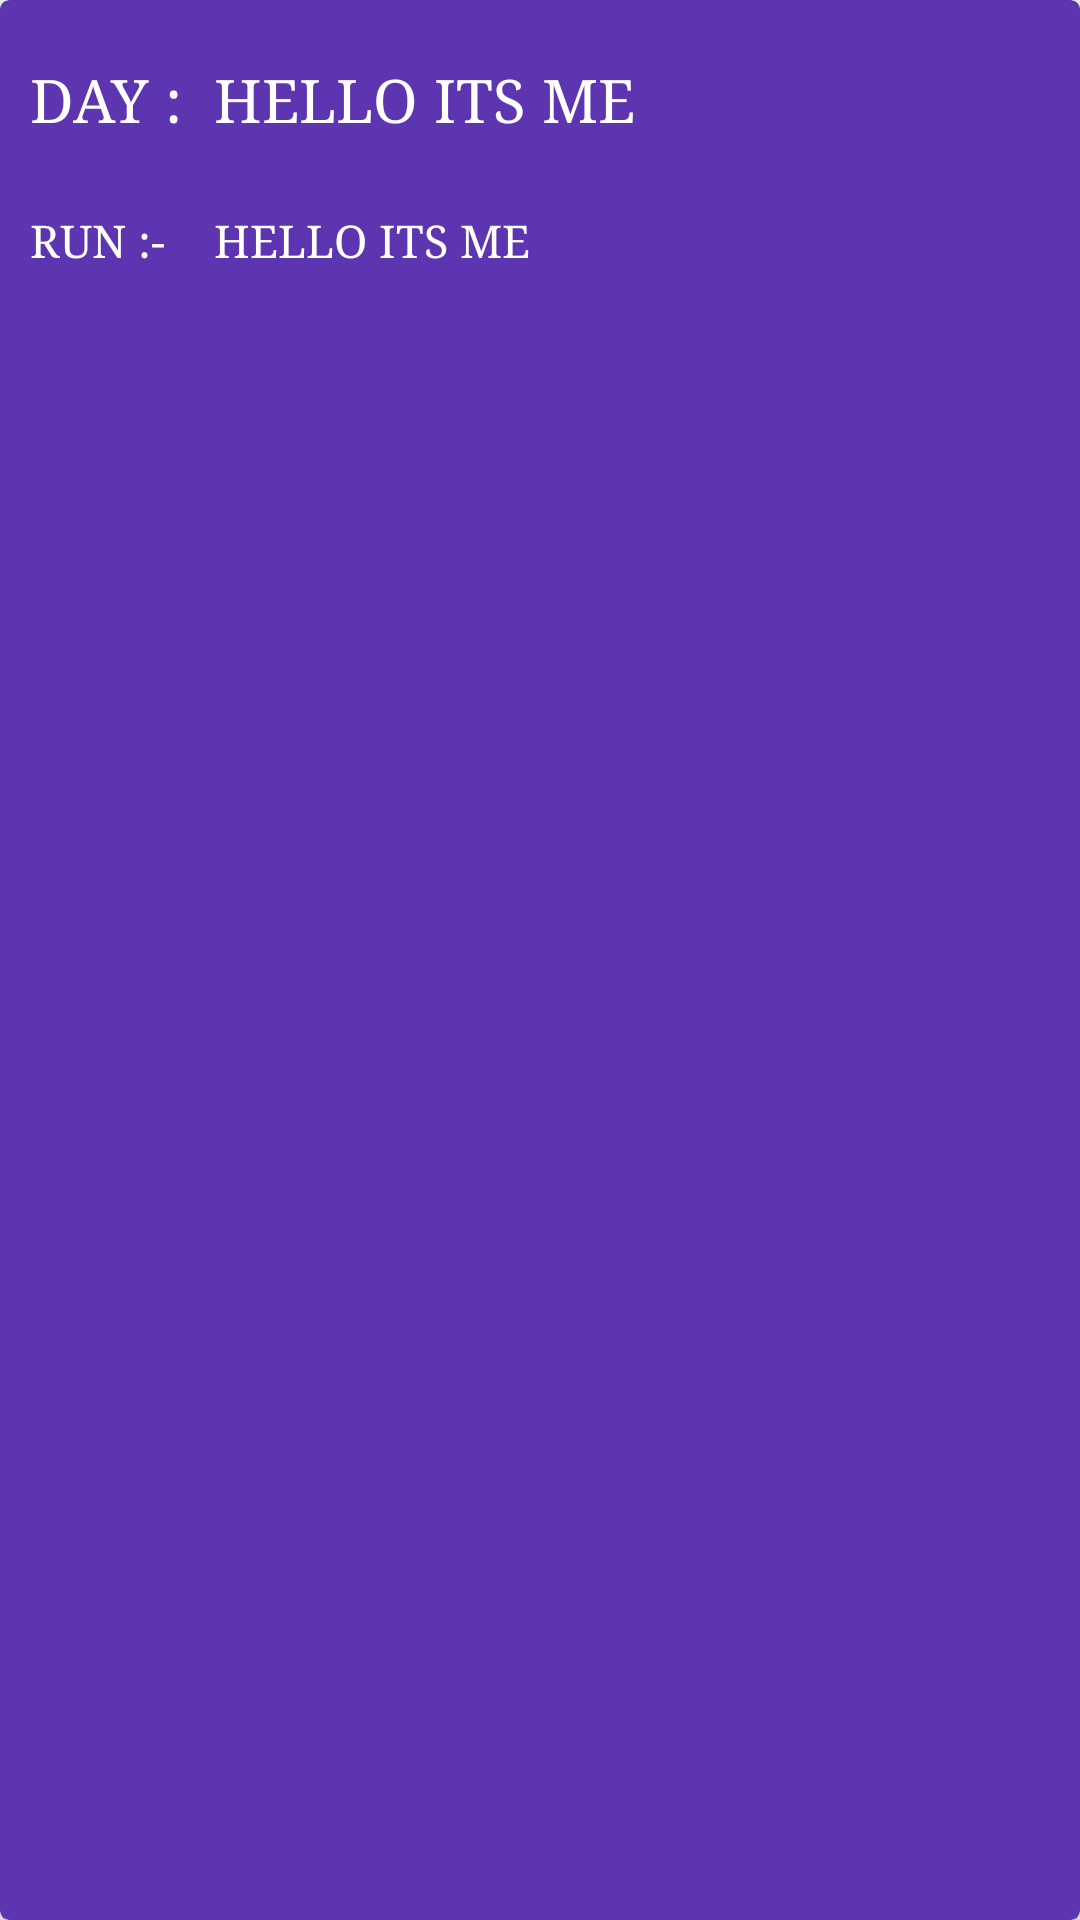

Produce the Android XML layout that renders to this screen, including the resource entries it uses.
<!-- AndroidManifest.xml: application theme AppTheme -->
<!-- res/layout/card_layout_one.xml -->
<?xml version="1.0" encoding="utf-8"?>
<android.support.v7.widget.CardView xmlns:android="http://schemas.android.com/apk/res/android"
    xmlns:app="http://schemas.android.com/apk/res-auto"
    android:orientation="vertical"
    android:layout_width="match_parent"
    android:layout_height="120dp"
    app:cardBackgroundColor="#5e35b1"
    android:elevation="10dp"
    android:layout_marginTop="3dp"
    android:layout_marginRight="3dp"
    android:layout_marginLeft="3dp"
    app:cardCornerRadius="3dp">
    <RelativeLayout
        android:layout_width="match_parent"
        android:layout_height="match_parent">
        <TextView
            android:id="@+id/name"
            android:text="DAY :  "
            android:textColor="#fff"
            android:textSize="20dp"
            android:typeface="serif"
            android:layout_width="wrap_content"
            android:layout_height="wrap_content"
            android:layout_marginTop="20dp"
            android:layout_marginLeft="10dp"/>

        <TextView
            android:id="@+id/tx2"
            android:textColor="#fff"
            android:textSize="20dp"
            android:typeface="serif"
            android:layout_toRightOf="@id/name"
            android:layout_width="wrap_content"
            android:layout_height="wrap_content"
            android:text="HELLO ITS ME"
            android:layout_marginTop="20dp"

            />


        <TextView
            android:id="@+id/address"
            android:text="RUN :- "
            android:textColor="#fff"
            android:textSize="15dp"
            android:typeface="serif"
            android:layout_width="wrap_content"
            android:layout_height="wrap_content"
            android:layout_marginTop="70dp"
            android:layout_marginLeft="10dp"/>

        <TextView
            android:id="@+id/tx3"
            android:textColor="#fff"
            android:textSize="15dp"
            android:typeface="serif"
            android:layout_toRightOf="@id/name"
            android:layout_width="wrap_content"
            android:layout_height="wrap_content"
            android:text="HELLO ITS ME"
            android:layout_marginTop="70dp"

            />
    </RelativeLayout>





</android.support.v7.widget.CardView>
<!-- resources referenced by this layout -->
<resources>
  <style name="AppTheme" parent="Theme.AppCompat.Light.DarkActionBar">
          
          <item name="colorPrimary">@color/colorPrimary</item>
          <item name="colorPrimaryDark">@color/colorPrimaryDark</item>
          <item name="colorAccent">@color/colorAccent</item>
      </style>
  <!-- not gathered from this repository: default colours our renderer supplied (Android Studio template values) -->
  <color name="colorPrimary">#FF6200EE</color>
  <color name="colorPrimaryDark">#FF3700B3</color>
  <color name="colorAccent">#FF03DAC5</color>
</resources>
